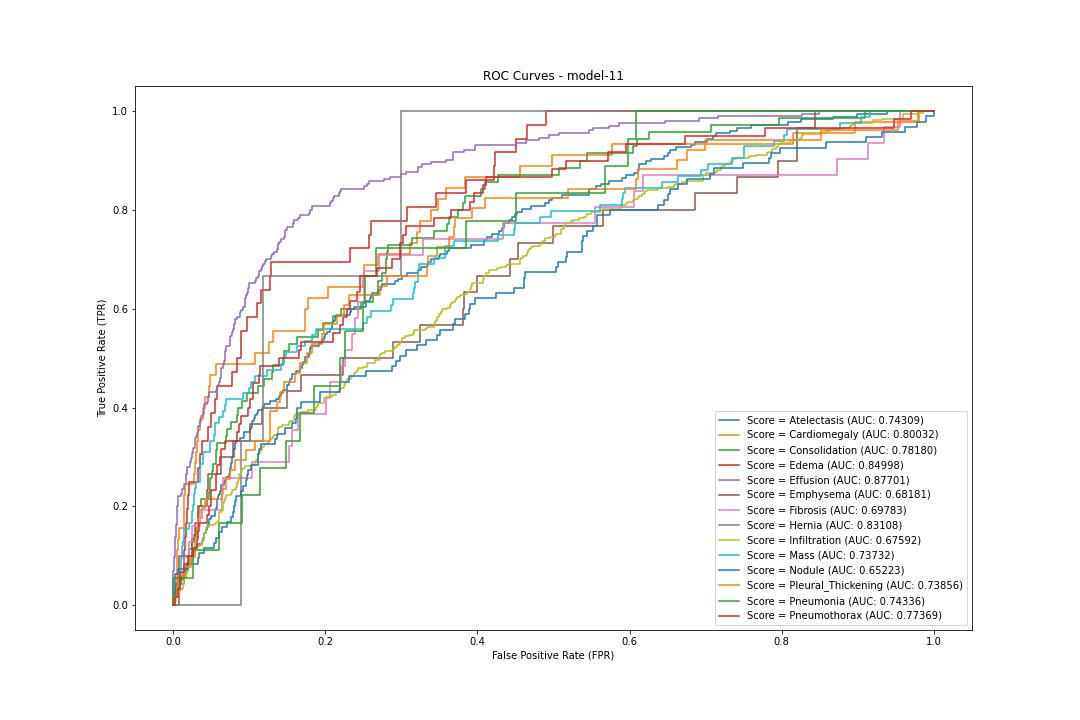

Data behind this chart, as committed beside it:
label, fpr, tpr, threshold
Atelectasis, 0.0, 0.0, 1.637
Atelectasis, 0.0, 0.00565, 0.6368
Atelectasis, 0.0005485, 0.00565, 0.6365
Atelectasis, 0.0005485, 0.0113, 0.5776
Atelectasis, 0.002194, 0.0113, 0.5658
Atelectasis, 0.002194, 0.01695, 0.5601
Atelectasis, 0.00384, 0.01695, 0.539
Atelectasis, 0.00384, 0.0339, 0.5243
Atelectasis, 0.006034, 0.0339, 0.5135
Atelectasis, 0.006034, 0.03955, 0.5111
Atelectasis, 0.007131, 0.03955, 0.5083
Atelectasis, 0.007131, 0.0452, 0.5066
Atelectasis, 0.009874, 0.0452, 0.5
Atelectasis, 0.009874, 0.05085, 0.4979
Atelectasis, 0.01207, 0.05085, 0.4962
Atelectasis, 0.01207, 0.0565, 0.4957
Atelectasis, 0.01262, 0.0565, 0.4947
Atelectasis, 0.01262, 0.06215, 0.4878
Atelectasis, 0.01317, 0.06215, 0.4862
Atelectasis, 0.01317, 0.0678, 0.4846
Atelectasis, 0.01536, 0.0678, 0.4805
Atelectasis, 0.01536, 0.07345, 0.4771
Atelectasis, 0.01646, 0.07345, 0.4731
Atelectasis, 0.01646, 0.0791, 0.4714
Atelectasis, 0.01975, 0.0791, 0.4633
Atelectasis, 0.01975, 0.08475, 0.4631
Atelectasis, 0.02304, 0.08475, 0.4603
Atelectasis, 0.02304, 0.0904, 0.4591
Atelectasis, 0.02523, 0.0904, 0.4489
Atelectasis, 0.02523, 0.1073, 0.4443
Atelectasis, 0.02852, 0.1073, 0.435
Atelectasis, 0.02852, 0.113, 0.4339
Atelectasis, 0.02907, 0.113, 0.4338
Atelectasis, 0.02907, 0.1186, 0.4326
Atelectasis, 0.03182, 0.1186, 0.4293
Atelectasis, 0.03182, 0.1243, 0.4286
Atelectasis, 0.03785, 0.1243, 0.4182
Atelectasis, 0.03785, 0.1299, 0.4168
Atelectasis, 0.03895, 0.1299, 0.416
Atelectasis, 0.03895, 0.1356, 0.4149
Atelectasis, 0.04004, 0.1356, 0.4144
Atelectasis, 0.04004, 0.1412, 0.4144
Atelectasis, 0.04114, 0.1412, 0.4129
Atelectasis, 0.04114, 0.1469, 0.4127
Atelectasis, 0.04388, 0.1469, 0.4062
Atelectasis, 0.04388, 0.1525, 0.4061
Atelectasis, 0.04443, 0.1525, 0.4054
Atelectasis, 0.04443, 0.1582, 0.4054
Atelectasis, 0.04553, 0.1582, 0.4043
Atelectasis, 0.04553, 0.1638, 0.404
Atelectasis, 0.04717, 0.1638, 0.399
Atelectasis, 0.04717, 0.1695, 0.3972
Atelectasis, 0.04772, 0.1695, 0.3963
Atelectasis, 0.04772, 0.1751, 0.3962
Atelectasis, 0.04937, 0.1751, 0.3926
Atelectasis, 0.04937, 0.1808, 0.3908
Atelectasis, 0.05485, 0.1808, 0.3839
Atelectasis, 0.05485, 0.1921, 0.3836
Atelectasis, 0.05705, 0.1921, 0.3783
Atelectasis, 0.05705, 0.1977, 0.3767
... 2,064 more rows
